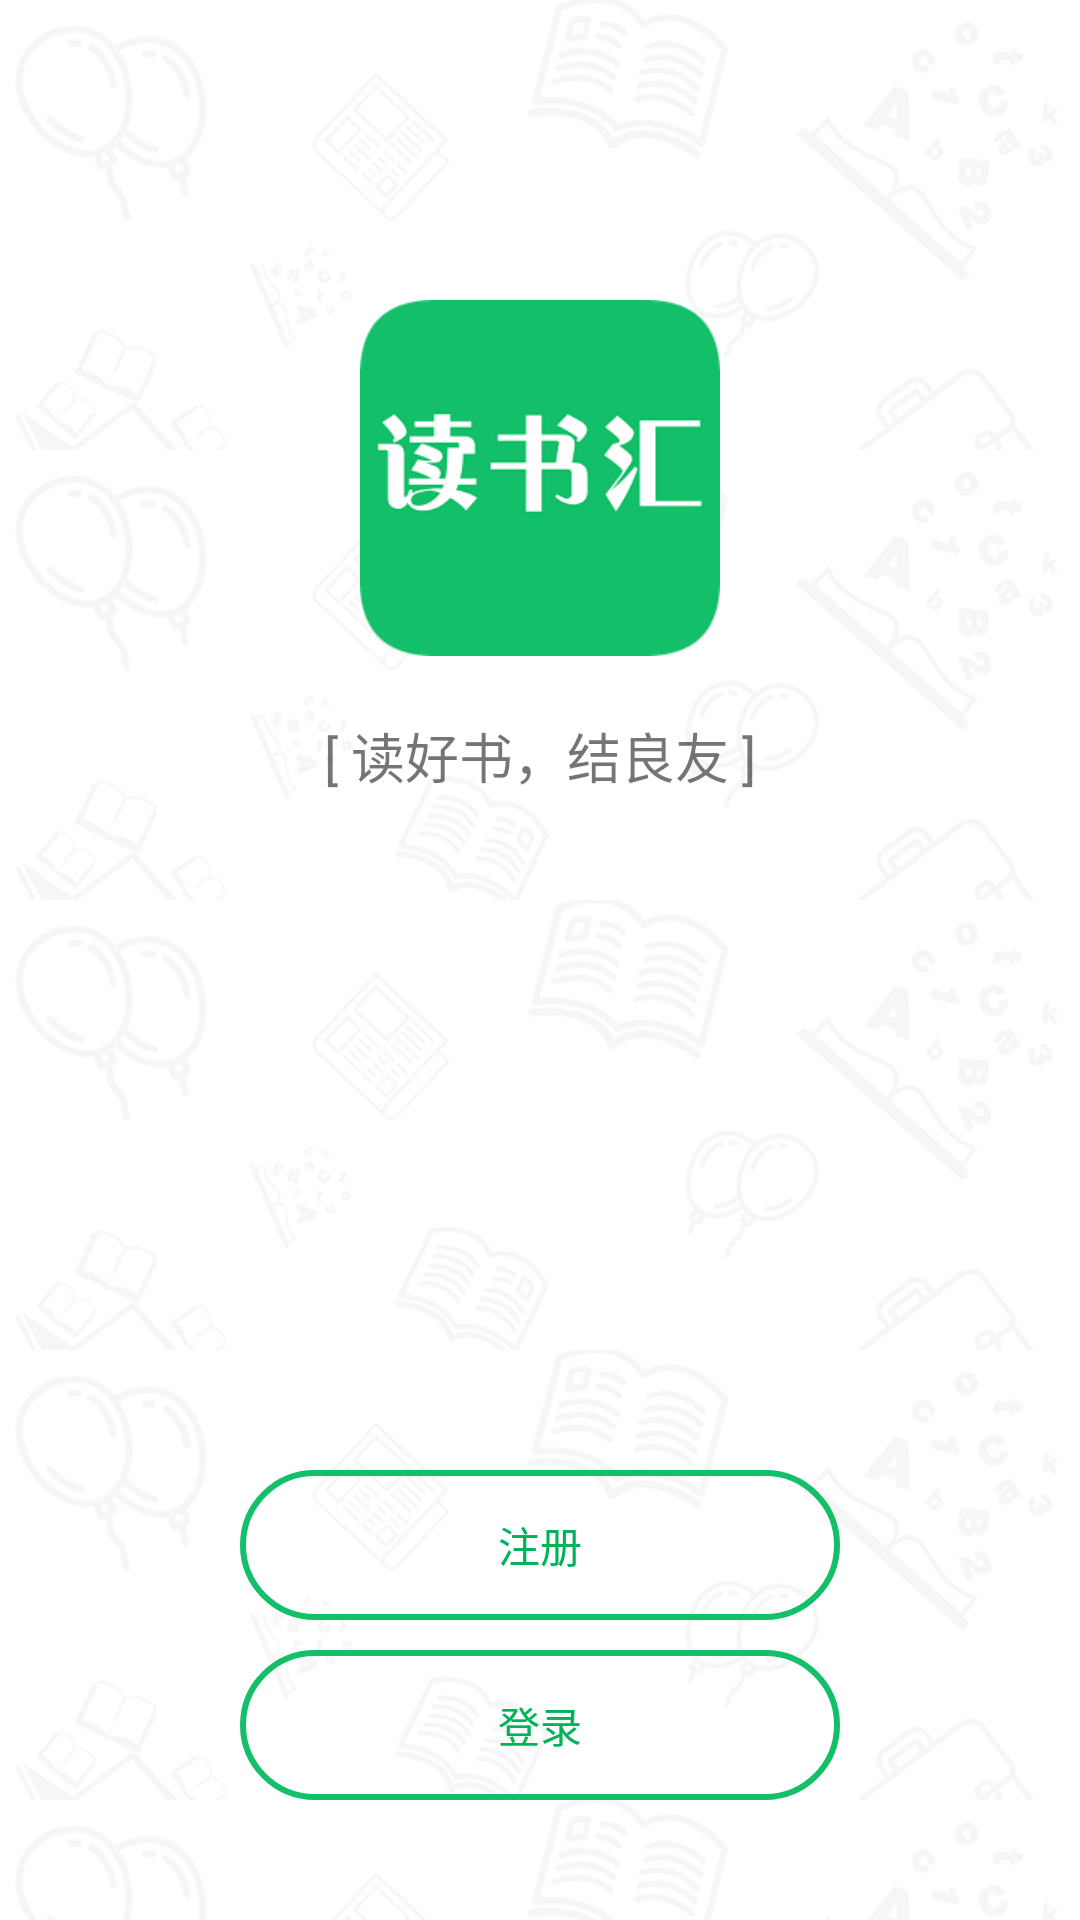

The Android layout XML behind this screen, and the referenced resources:
<!-- AndroidManifest.xml: application theme AppTheme -->
<!-- res/layout/activity_splash.xml -->
<?xml version="1.0" encoding="utf-8"?>
<RelativeLayout
    xmlns:android="http://schemas.android.com/apk/res/android"
    android:layout_width="match_parent"
    android:layout_height="match_parent"
    android:background="@drawable/splash_bg">

    <ImageView
        android:id="@+id/image_logo"
        android:layout_width="wrap_content"
        android:layout_height="wrap_content"
        android:layout_centerHorizontal="true"
        android:layout_marginTop="@dimen/lay_100"
        android:src="@drawable/splash_logo"/>

    <TextView
        android:layout_width="wrap_content"
        android:layout_height="wrap_content"
        android:layout_below="@+id/image_logo"
        android:layout_centerHorizontal="true"
        android:layout_marginTop="@dimen/lay_20"
        android:text="@string/splash_slogan"
        android:textSize="@dimen/font_18"
    />

    <Button
        android:id="@+id/button_register"
        style="@style/LoginButton"
        android:layout_above="@+id/button_login"
        android:layout_centerHorizontal="true"
        android:layout_marginBottom="@dimen/lay_10"
        android:text="@string/user_register"/>

    <Button
        android:id="@+id/button_login"
        style="@style/LoginButton"
        android:layout_alignParentBottom="true"
        android:layout_centerHorizontal="true"
        android:layout_marginBottom="@dimen/lay_40"
        android:text="@string/user_login"/>

</RelativeLayout>
<!-- resources referenced by this layout -->
<resources>
  <dimen name="font_18">18sp</dimen>
  <dimen name="lay_10">10dp</dimen>
  <dimen name="lay_100">100dp</dimen>
  <dimen name="lay_20">20dp</dimen>
  <dimen name="lay_40">40dp</dimen>
  <!-- drawable splash_bg (drawable) -->
  <?xml version="1.0" encoding="utf-8"?>
  <bitmap xmlns:android="http://schemas.android.com/apk/res/android"
          android:src="@drawable/splash_bg_tile"
          android:tileMode="repeat"
          android:dither="true"
      />
  <!-- drawable splash_logo: png bitmap (drawable-xhdpi, 12016 bytes) -->
  <string name="splash_slogan">[ 读好书，结良友 ]</string>
  <string name="user_login">登录</string>
  <string name="user_register">注册</string>
  <style name="LoginButton" parent="Widget.AppCompat.Button">
          <item name="android:layout_width">wrap_content</item>
          <item name="android:layout_height">wrap_content</item>
          <item name="android:background">@drawable/btn_login_bg</item>
          <item name="android:textColor">@color/colorPrimaryDark</item>
      </style>
  <style name="AppTheme" parent="Theme.AppCompat.Light.NoActionBar">
          <item name="colorPrimary">@color/colorPrimary</item>
          <item name="colorPrimaryDark">@color/colorPrimaryDark</item>
          <item name="colorAccent">@color/colorAccent</item>
      </style>
  <!-- drawable splash_bg_tile: png bitmap (drawable-xhdpi, 17102 bytes) -->
  <!-- drawable btn_login_bg (drawable) -->
  <?xml version="1.0" encoding="utf-8"?>
  <selector xmlns:android="http://schemas.android.com/apk/res/android">
      <item android:state_pressed="true" android:drawable="@drawable/btn_login_bg_pressed"/>
      <item android:drawable="@drawable/btn_login_bg_normal"/>
  
  </selector>
  <color name="colorPrimaryDark">#00B359</color>
  <color name="colorPrimary">#13BF68</color>
  <color name="colorAccent">#FFB21E</color>
  <!-- drawable btn_login_bg_pressed (drawable) -->
  <?xml version="1.0" encoding="utf-8"?>
  <shape xmlns:android="http://schemas.android.com/apk/res/android"
      android:shape="rectangle">
      <size android:height="50dp"
            android:width="200dp"/>
      <corners android:radius="25dp"/>
      <stroke android:width="2dp"
              android:color="@color/colorPrimaryDark"/>
      <solid android:color="@color/translucent"/>
  </shape>
  <!-- drawable btn_login_bg_normal (drawable) -->
  <?xml version="1.0" encoding="utf-8"?>
  <shape xmlns:android="http://schemas.android.com/apk/res/android"
      android:shape="rectangle">
      <size android:height="50dp"
            android:width="200dp"/>
      <corners android:radius="25dp"/>
      <stroke android:width="2dp"
              android:color="@color/colorPrimary"/>
  </shape>
</resources>
